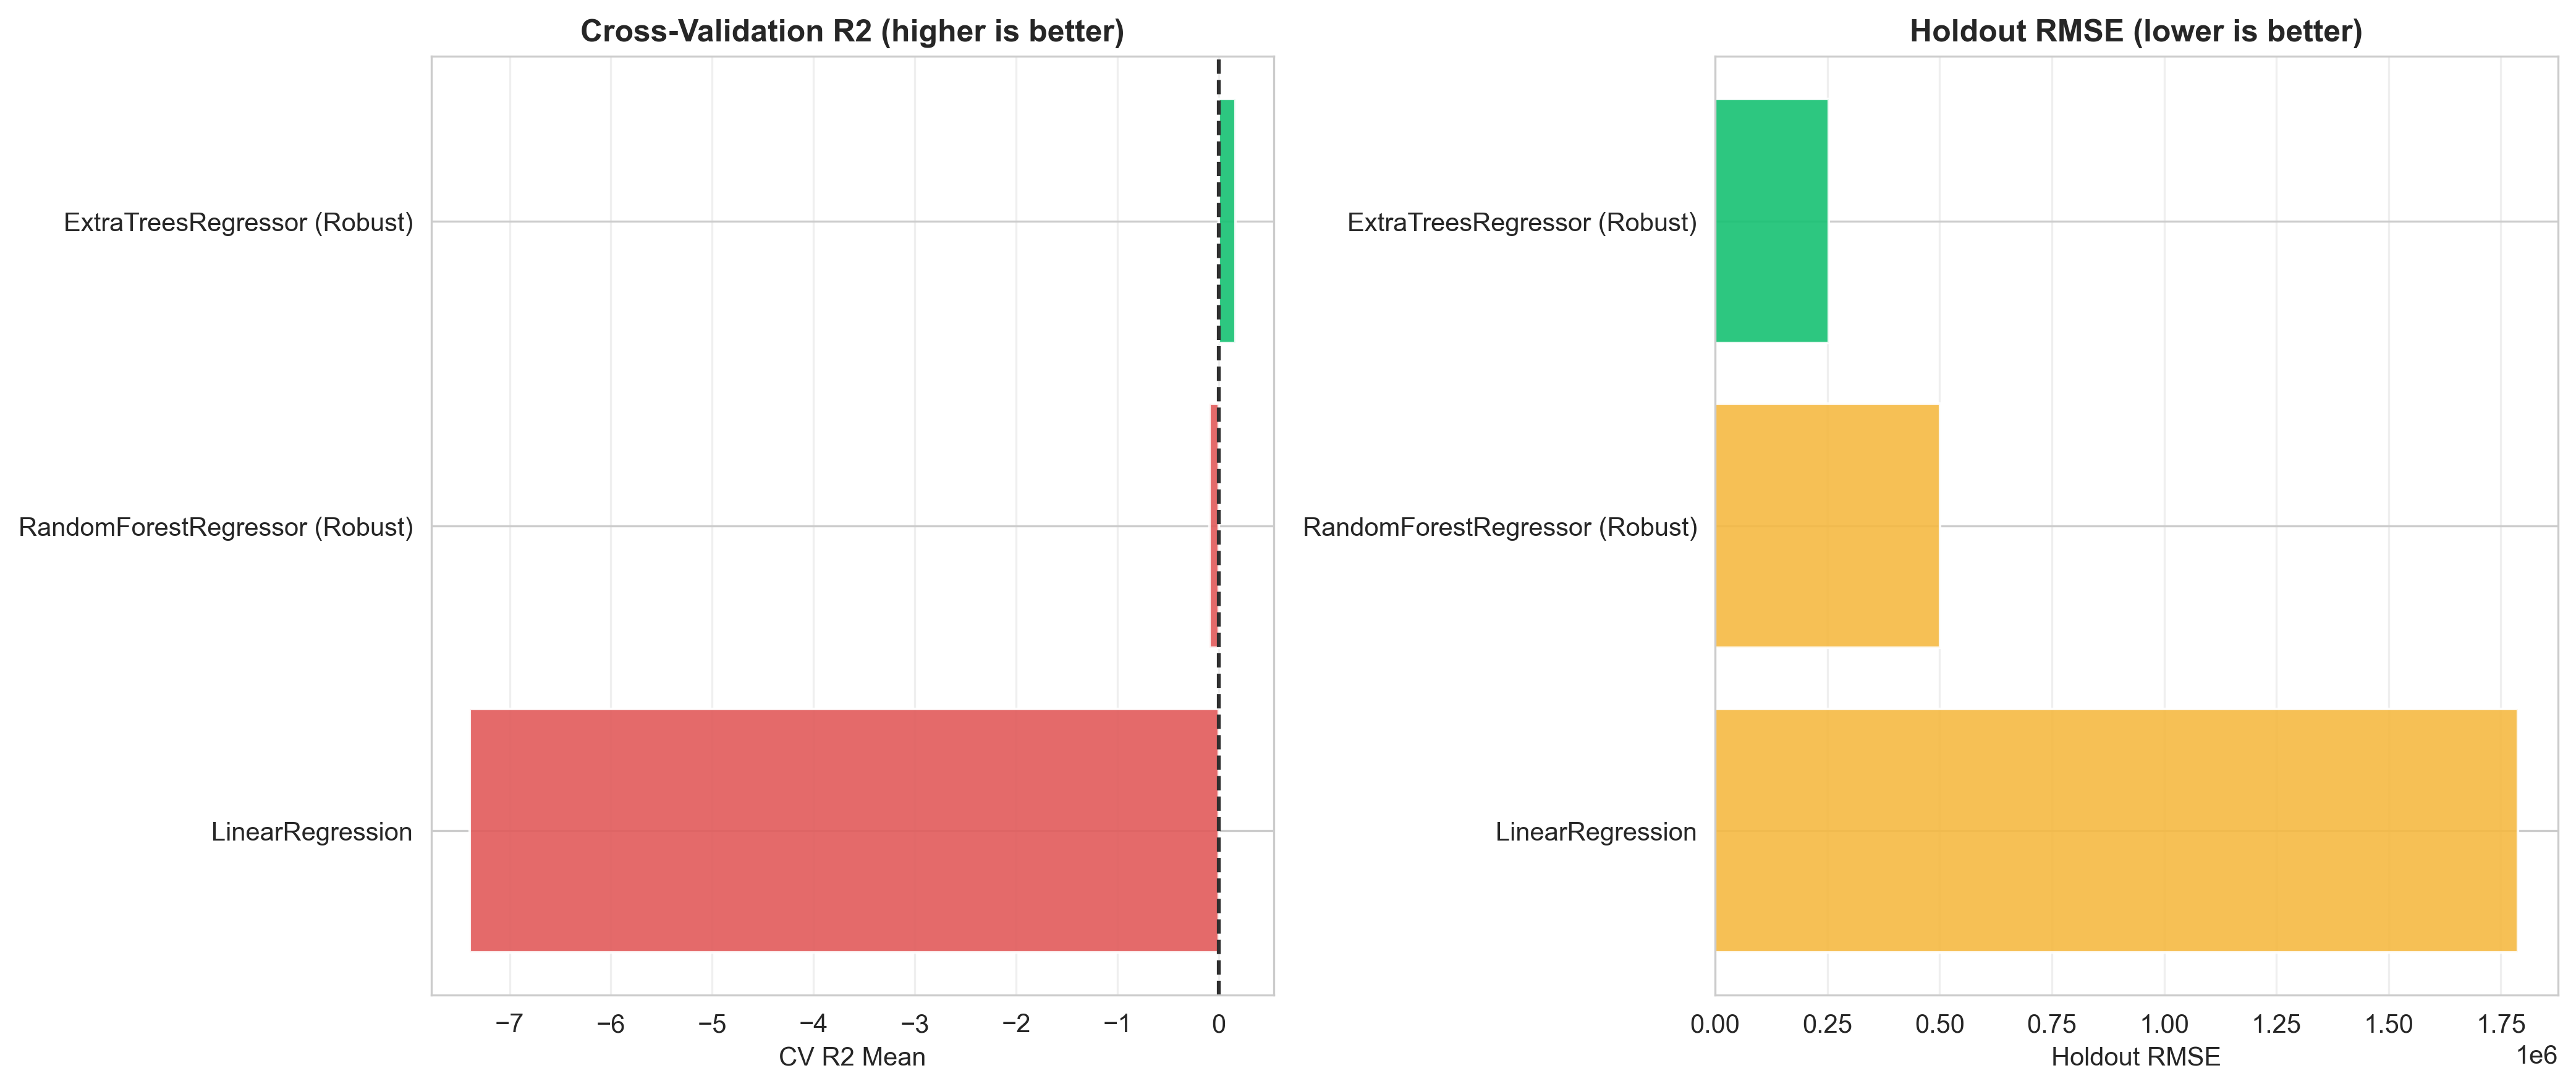

The table this chart was drawn from, first rows:
model_name, holdout_mae, holdout_rmse, holdout_r2, cv_mae_mean, cv_rmse_mean, cv_r2_mean, cv_r2_std, model, n_estimators, max_depth, min_samples_split, min_samples_leaf
ExtraTreesRegressor (Robust), 240930, 253329, 0.09223, 530810, 735346, 0.1647, 0.3204, ExtraTreesRegressor, 300.0, 10.0, 5.0, 2.0
RandomForestRegressor (Robust), 371489, 501370, -2.556, 511117, 710465, -0.09169, 0.9336, RandomForestRegressor, 300.0, 10.0, 5.0, 2.0
LinearRegression, 1693383, 1787563, -44.2, 1347666, 2030047, -7.396, 12.86, LinearRegression, , , , 
